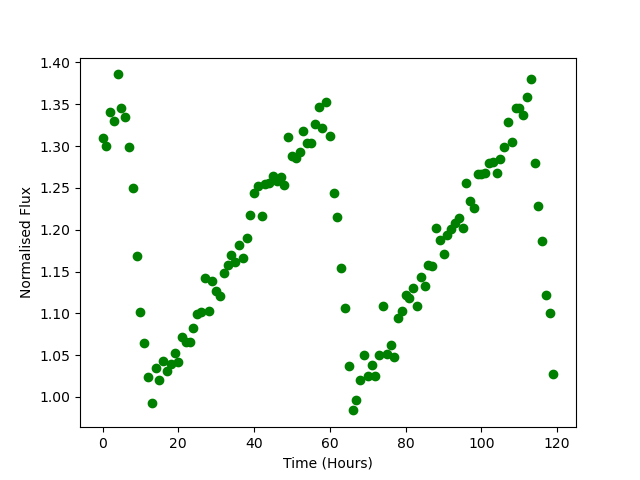

The table this chart was drawn from, first rows:
Time, Flux
0.0, 1.31
1.0, 1.3
2.0, 1.341
3.0, 1.33
4.0, 1.386
5.0, 1.346
6.0, 1.335
7.0, 1.299
8.0, 1.25
9.0, 1.168
10.0, 1.101
11.0, 1.064
12.0, 1.024
13.0, 0.9924
14.0, 1.034
15.0, 1.021
16.0, 1.043
17.0, 1.032
18.0, 1.039
19.0, 1.053
20.0, 1.042
21.0, 1.072
22.0, 1.066
23.0, 1.066
24.0, 1.082
25.0, 1.099
26.0, 1.101
27.0, 1.142
28.0, 1.103
29.0, 1.138
30.0, 1.127
31.0, 1.121
32.0, 1.148
33.0, 1.158
34.0, 1.17
35.0, 1.162
36.0, 1.181
37.0, 1.166
38.0, 1.19
39.0, 1.217
40.0, 1.244
41.0, 1.253
42.0, 1.217
43.0, 1.255
44.0, 1.256
45.0, 1.264
46.0, 1.258
47.0, 1.263
48.0, 1.253
49.0, 1.31
50.0, 1.288
51.0, 1.285
52.0, 1.293
53.0, 1.318
54.0, 1.303
55.0, 1.303
56.0, 1.326
57.0, 1.346
58.0, 1.321
59.0, 1.353
... 60 more rows
